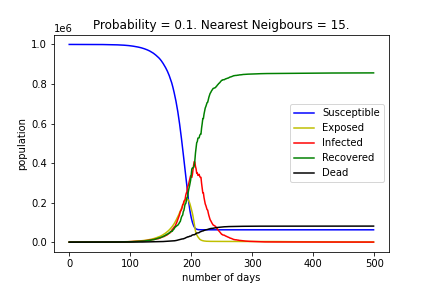

The data file committed next to this chart (first rows):
, Susceptible, Exposed, Infected, Recovered, Dead
0, 999959, 33, 8, 0, 0
1, 999959, 33, 8, 0, 0
2, 999959, 33, 8, 0, 0
3, 999959, 33, 8, 0, 0
4, 999959, 33, 8, 0, 0
5, 999959, 33, 8, 0, 0
6, 999959, 33, 8, 0, 0
7, 999959, 33, 8, 0, 0
8, 999959, 33, 8, 0, 0
9, 999959, 33, 8, 0, 0
10, 999959, 33, 8, 0, 0
11, 999959, 33, 8, 0, 0
12, 999959, 33, 8, 0, 0
13, 999959, 33, 8, 0, 0
14, 999959, 33, 8, 0, 0
15, 999959, 33, 8, 0, 0
16, 999959, 33, 8, 0, 0
17, 999959, 33, 8, 0, 0
18, 999959, 33, 8, 0, 0
19, 999958, 34, 8, 0, 0
20, 999958, 34, 8, 0, 0
21, 999954, 37, 9, 0, 0
22, 999954, 37, 9, 0, 0
23, 999951, 40, 9, 0, 0
24, 999950, 40, 10, 0, 0
25, 999945, 44, 11, 0, 0
26, 999944, 44, 11, 1, 0
27, 999940, 47, 11, 2, 0
28, 999934, 51, 12, 3, 0
29, 999930, 54, 13, 3, 0
30, 999920, 61, 15, 4, 0
31, 999912, 67, 16, 5, 0
32, 999898, 77, 19, 6, 0
33, 999889, 84, 20, 7, 0
34, 999880, 89, 22, 9, 0
35, 999873, 93, 23, 11, 0
36, 999859, 104, 25, 12, 0
37, 999850, 109, 27, 14, 0
38, 999839, 117, 29, 15, 0
39, 999829, 124, 32, 15, 0
40, 999809, 139, 34, 18, 0
41, 999795, 148, 38, 19, 0
42, 999775, 160, 44, 21, 0
43, 999754, 177, 44, 25, 0
44, 999728, 196, 50, 26, 0
45, 999708, 204, 58, 30, 0
46, 999690, 213, 64, 33, 0
47, 999665, 223, 78, 34, 0
48, 999634, 235, 93, 38, 0
49, 999612, 240, 101, 47, 0
50, 999589, 244, 110, 56, 1
51, 999561, 250, 123, 64, 2
52, 999534, 249, 142, 73, 2
53, 999505, 253, 160, 79, 3
54, 999468, 263, 182, 84, 3
55, 999436, 262, 210, 89, 3
56, 999392, 275, 237, 91, 5
57, 999346, 292, 257, 98, 7
58, 999286, 316, 292, 98, 8
59, 999228, 335, 321, 108, 8
... 440 more rows
